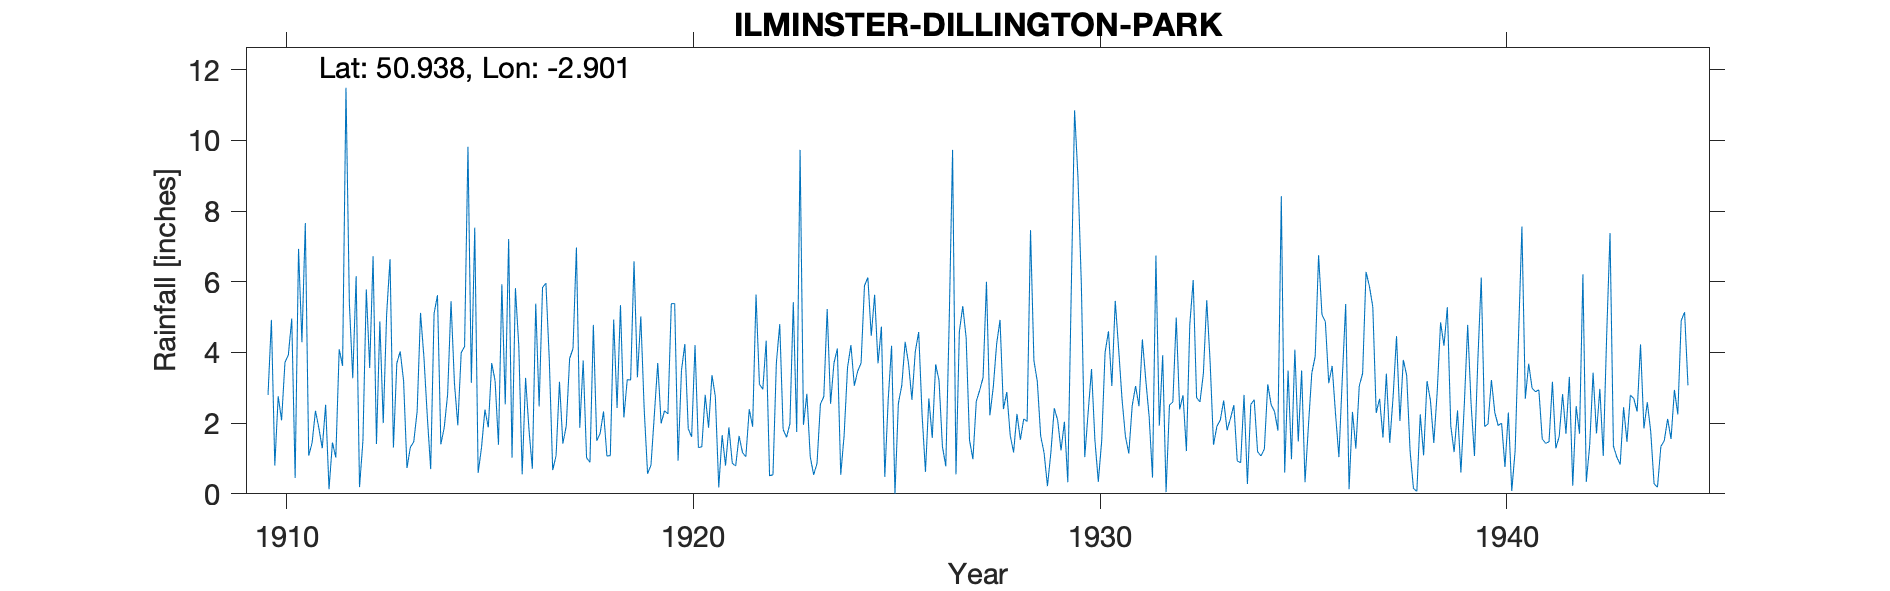

The data file committed next to this chart (first rows):
ILMINSTER-DILLINGTON-PARK, , , , , , , , , , , , , , , , , , , , , , , 
Grid ref, ST367157, Long, -2.901, Lat, 50.94, Elevation, 161, ft, , , , , , , , , , , , , , , 
Station no, 2058, , , , , , , , , , , , , , , , , , , , , , 
, 1910, 1911, 1912, 1913, 1914, 1915, 1916, 1917, 1918, 1919, 1920, 1921, 1922, 1923, 1924, 1925, 1926, 1927, 1928, 1929, 1930, 1931, 1932
January, 2.8, 1.08, 5.4, 6.64, 0.7, 3.14, 1.02, 0.67, 4.78, 6.58, 5.38, 2.75, 5.64, 1.75, 4.11, 3.69, 4.58, 4.59, 4.92, 1.63, 5.92, 2.68, 3.92
February, 4.92, 1.44, 3.27, 1.31, 5.1, 7.53, 5.82, 1.08, 1.5, 3.3, 0.94, 0.18, 3.1, 9.73, 0.54, 4.73, 2.24, 5.31, 2.4, 1.16, 1.04, 1.63, 0.05
March, 0.8, 2.35, 6.16, 3.69, 5.62, 0.59, 4.18, 3.17, 1.71, 5.02, 3.49, 1.66, 2.96, 1.95, 1.66, 0.48, 0.62, 4.42, 2.88, 0.22, 2.3, 1.14, 2.51
April, 2.76, 1.86, 0.19, 4.03, 1.4, 1.31, 0.55, 1.42, 2.33, 2.39, 4.24, 0.8, 4.33, 2.83, 3.57, 2.66, 2.7, 1.52, 1.66, 1.16, 3.53, 2.49, 2.6
May, 2.08, 1.29, 1.49, 3.2, 1.88, 2.38, 3.28, 1.92, 1.07, 0.57, 1.84, 1.88, 0.51, 1.05, 4.21, 4.19, 1.58, 0.98, 1.17, 2.42, 1.52, 3.05, 4.99
June, 3.72, 2.52, 5.78, 0.73, 2.82, 1.88, 1.82, 3.83, 1.08, 0.81, 1.61, 0.86, 0.54, 0.54, 3.06, 0, 3.66, 2.62, 2.26, 2.09, 0.34, 2.48, 2.39
July, 3.93, 0.13, 3.56, 1.32, 5.45, 3.7, 0.71, 4.11, 4.93, 2.24, 4.21, 0.79, 3.7, 0.86, 3.47, 2.56, 3.21, 2.93, 1.53, 1.23, 1.5, 4.37, 2.79
August, 4.96, 1.45, 6.72, 1.47, 3.14, 3.2, 5.38, 6.97, 2.43, 3.7, 1.31, 1.64, 4.8, 2.54, 3.7, 3.06, 1.34, 3.29, 2.12, 2.04, 4, 3.23, 1.21
September, 0.45, 1.03, 1.41, 2.33, 1.94, 1.39, 2.47, 1.87, 5.34, 1.99, 1.33, 1.17, 1.82, 2.75, 5.89, 4.3, 0.78, 6, 2.05, 0.33, 4.6, 2.19, 4.79
October, 6.93, 4.09, 4.88, 5.12, 3.99, 5.93, 5.84, 3.77, 2.16, 2.35, 2.8, 1.05, 1.6, 5.23, 6.12, 3.69, 4.87, 2.22, 7.46, 5.64, 3.05, 0.46, 6.05
November, 4.29, 3.62, 2, 3.87, 4.17, 2.53, 5.96, 1.02, 3.23, 2.26, 1.87, 2.39, 1.98, 2.55, 4.47, 2.66, 9.73, 3.01, 3.77, 10.85, 5.46, 6.74, 2.72
December, 7.66, 11.49, 5.08, 2.19, 9.82, 7.21, 3.78, 0.89, 3.22, 5.38, 3.36, 1.9, 5.42, 3.7, 5.63, 4.03, 0.55, 4.24, 3.18, 8.95, 4.1, 1.93, 2.6
Total, 45.3, 32.35, 45.94, 35.9, 46.03, 40.79, 40.81, 30.72, 33.78, 36.59, 32.38, 17.07, 36.4, 35.48, 46.43, 36.05, 35.86, 41.13, 35.4, 37.72, 37.36, 32.39, 36.62
8in gauge, , , , , , , , , , , , , , , , , , , , , , , 
Annual values rejected from survey 1929, , , , , , , , , , , , , , , , , , , , , , , 
